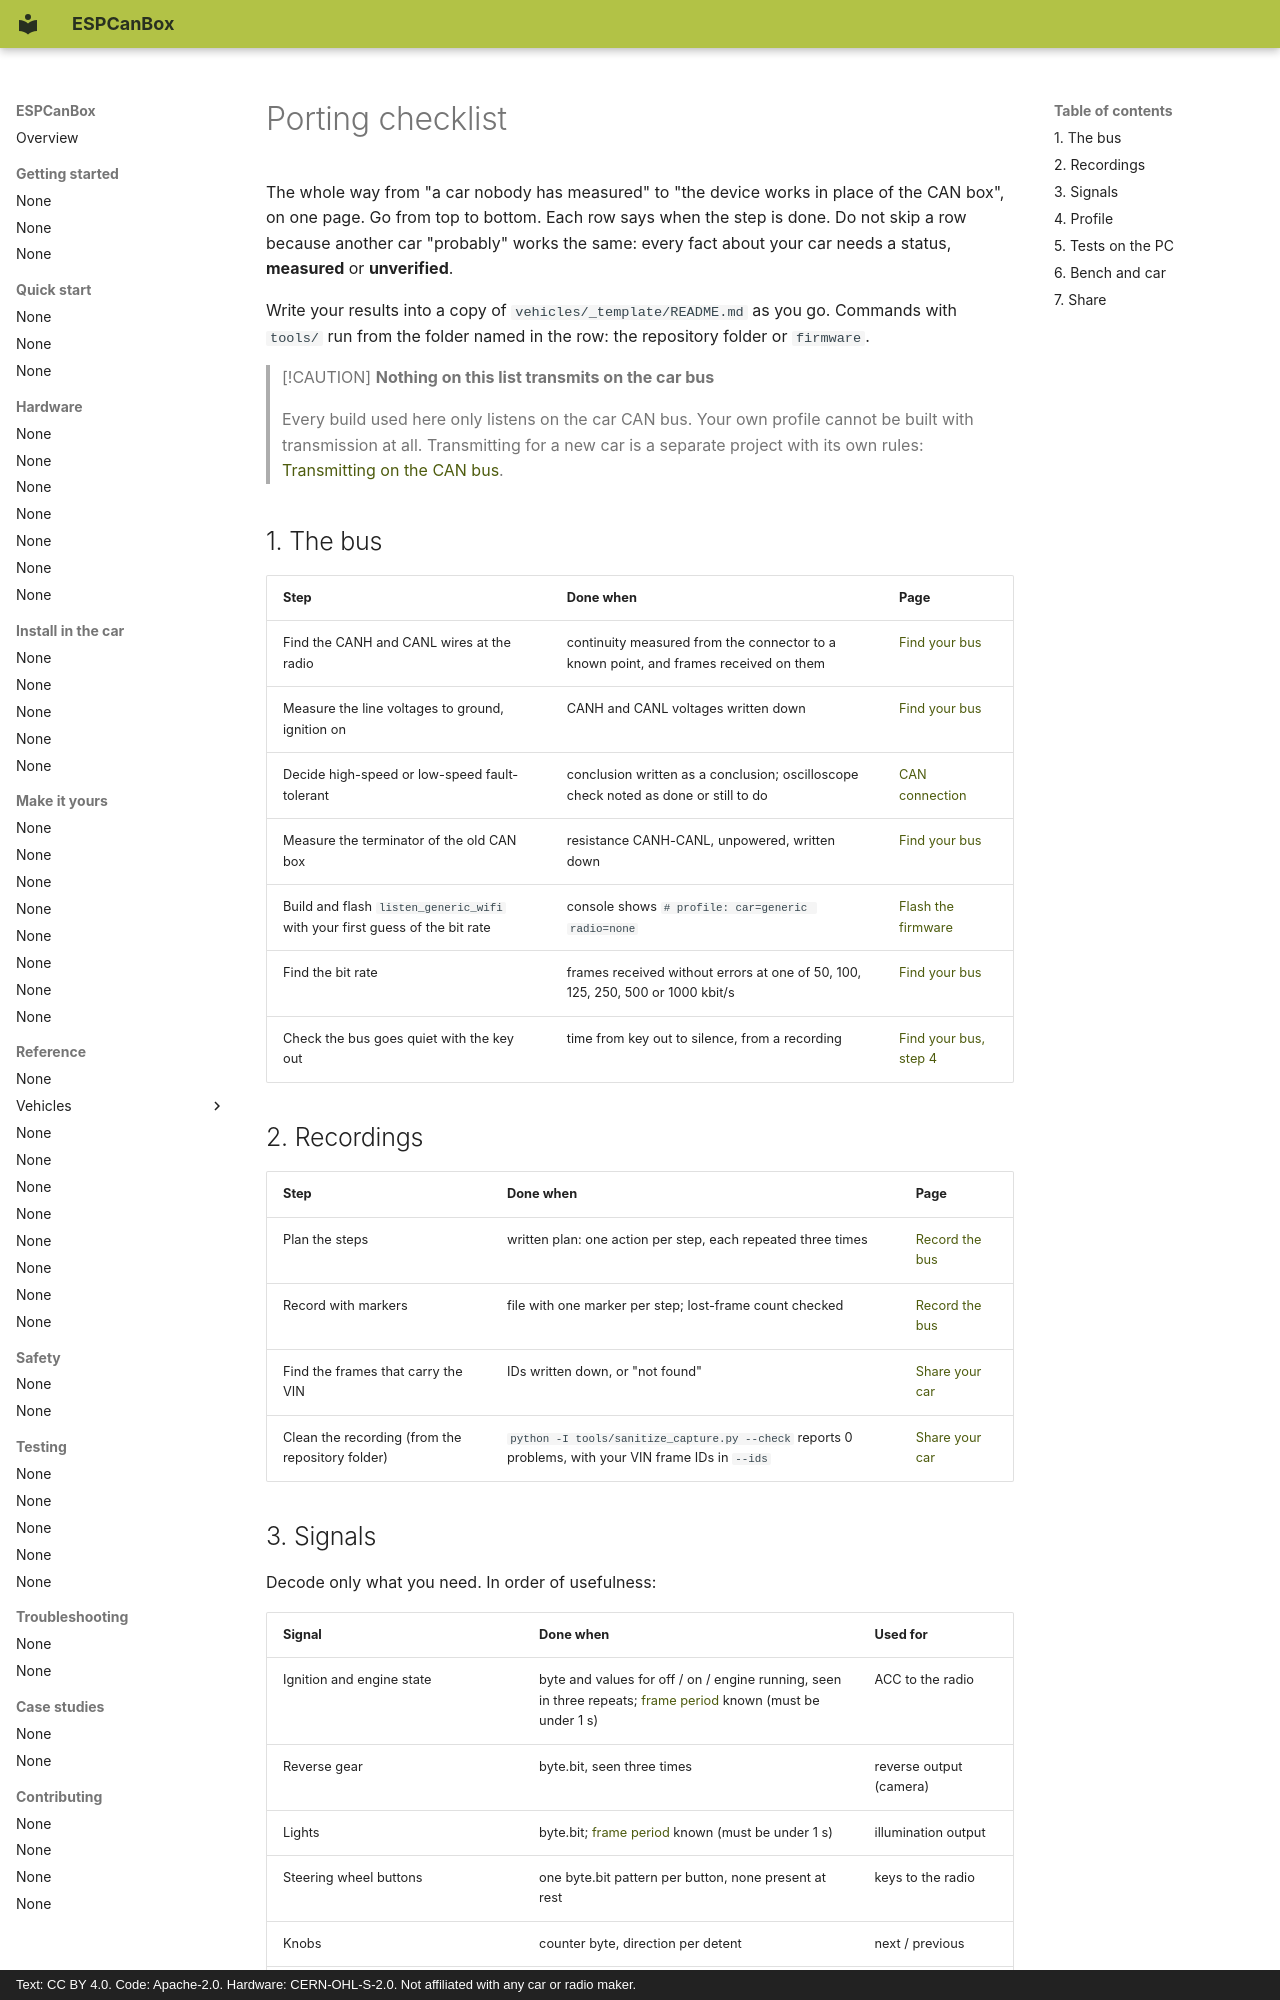

repository: grabowski98/ESPCanBox · page: en/make-it-yours/porting-checklist/index.html · generator: mkdocs · copyright: Text: CC BY 4.0. Code: Apache-2.0. Hardware: CERN-OHL-S-2.0. Not affiliated with any car or radio maker.

# Porting checklist

The whole way from "a car nobody has measured" to "the device works in place of the CAN box", on
one page. Go from top to bottom. Each row says when the step is done. Do not skip a row because
another car "probably" works the same: every fact about your car needs a status, **measured** or
**unverified**.

Write your results into a copy of `vehicles/_template/README.md` as you go. Commands with
`tools/` run from the folder named in the row: the repository folder or `firmware`.

> [!CAUTION]
> **Nothing on this list transmits on the car bus**
>
> Every build used here only listens on the car CAN bus. Your own profile cannot be built with
> transmission at all. Transmitting for a new car is a separate project with its own rules:
> [Transmitting on the CAN bus](../safety/transmit.md).

## 1. The bus

| Step | Done when | Page |
|---|---|---|
| Find the CANH and CANL wires at the radio | continuity measured from the connector to a known point, and frames received on them | [Find your bus](find-your-bus.md) |
| Measure the line voltages to ground, ignition on | CANH and CANL voltages written down | [Find your bus](find-your-bus.md) |
| Decide high-speed or low-speed fault-tolerant | conclusion written as a conclusion; oscilloscope check noted as done or still to do | [CAN connection](../install-in-car/can-connection.md) |
| Measure the terminator of the old CAN box | resistance CANH-CANL, unpowered, written down | [Find your bus](find-your-bus.md#check-the-terminator-of-the-old-box) |
| Build and flash `listen_generic_wifi` with your first guess of the bit rate | console shows `# profile: car=generic radio=none` | [Flash the firmware](../quick-start/flash.md) |
| Find the bit rate | frames received without errors at one of 50, 100, 125, 250, 500 or 1000 kbit/s | [Find your bus](find-your-bus.md) |
| Check the bus goes quiet with the key out | time from key out to silence, from a recording | [Find your bus, step 4](find-your-bus.md#step-4-when-is-the-bus-awake) |

## 2. Recordings

| Step | Done when | Page |
|---|---|---|
| Plan the steps | written plan: one action per step, each repeated three times | [Record the bus](record.md) |
| Record with markers | file with one marker per step; lost-frame count checked | [Record the bus](record.md) |
| Find the frames that carry the VIN | IDs written down, or "not found" | [Share your car](contribute.md) |
| Clean the recording (from the repository folder) | `python -I tools/sanitize_capture.py --check` reports 0 problems, with your VIN frame IDs in `--ids` | [Share your car](contribute.md) |
